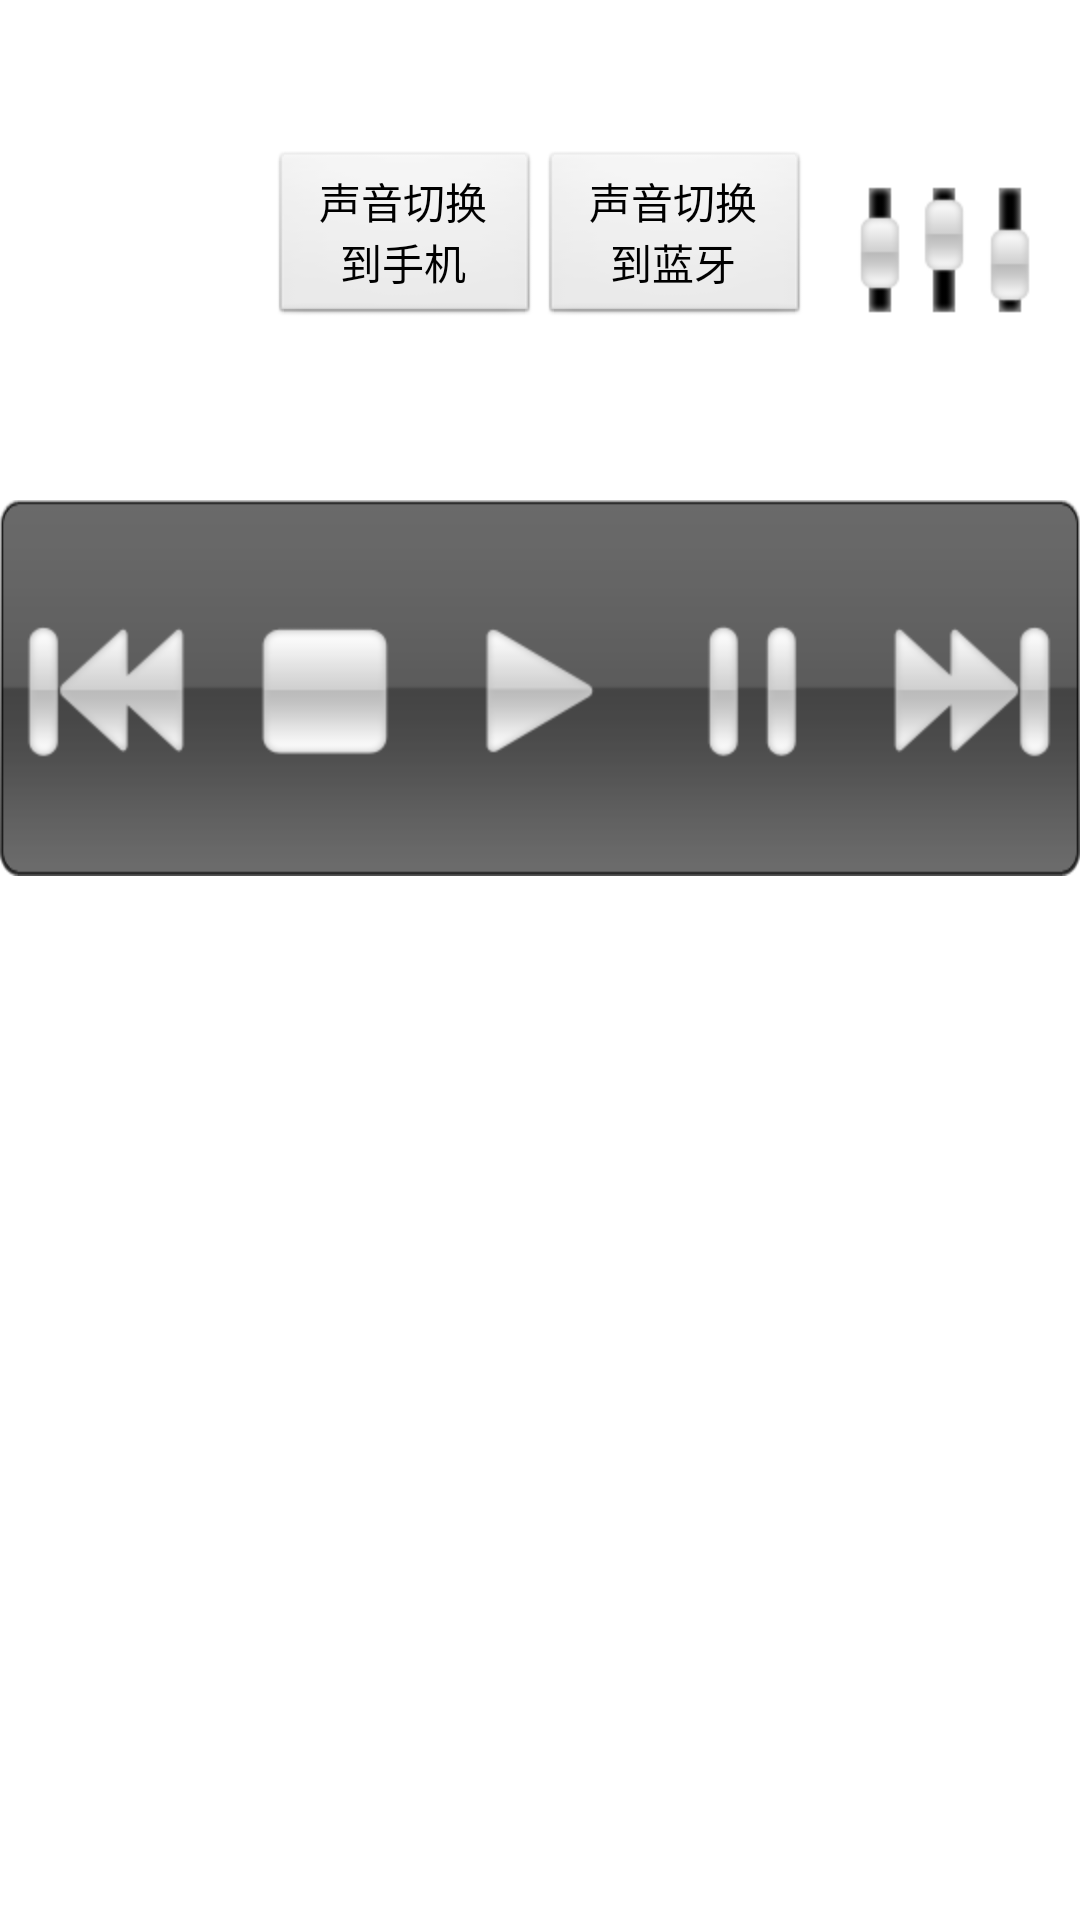

Write the Android layout XML for this screen, with the resource values it uses.
<!-- AndroidManifest.xml: application theme AppTheme -->
<!-- res/layout/avrcp_fragment.xml -->
<?xml version="1.0" encoding="utf-8"?>

<LinearLayout xmlns:android="http://schemas.android.com/apk/res/android"
    android:layout_width="match_parent"
    android:layout_height="match_parent"
    android:orientation="vertical">

    <LinearLayout
        android:layout_width="match_parent"
        android:layout_height="wrap_content"
        android:layout_gravity="top|center"
        android:layout_marginTop="50dp"
        android:orientation="horizontal"
        android:paddingBottom="50dp">

        <TextView
            android:id="@+id/audio_playstats"
            android:layout_width="0dp"
            android:layout_height="wrap_content"
            android:layout_gravity="center"
            android:layout_weight="1"
            android:gravity="center"
            android:textSize="@dimen/text_middle_size" />

        <Button
            android:id="@+id/btn_voiceToPhone"
            android:text="声音切换到手机"
            android:layout_width="0dp"
            android:layout_height="wrap_content"
            android:layout_weight="1" />

        <Button
            android:id="@+id/btn_voiceToBT"
            android:text="声音切换到蓝牙"
            android:layout_width="0dp"
            android:layout_height="wrap_content"
            android:layout_weight="1" />

        <ImageButton
            android:id="@+id/audio_set"
            android:layout_width="0dp"
            android:layout_height="wrap_content"
            android:layout_gravity="center"
            android:layout_weight="1"
            android:background="#00000000"
            android:gravity="center"
            android:src="@drawable/btn_audio_set" />
    </LinearLayout>


    <LinearLayout
        android:layout_width="wrap_content"
        android:layout_height="wrap_content"
        android:layout_gravity="center"
        android:background="@drawable/avrcp_bg"
        android:orientation="horizontal">

        <ImageButton
            android:id="@+id/avrcp_play_pre"
            android:layout_width="wrap_content"
            android:layout_height="wrap_content"
            android:layout_gravity="center_vertical"
            android:layout_weight="1"
            android:background="#00000000"
            android:src="@drawable/btn_play_prev" />

        <ImageButton
            android:id="@+id/avrcp_stop"
            android:layout_width="wrap_content"
            android:layout_height="wrap_content"
            android:layout_gravity="center_vertical"
            android:layout_weight="1"
            android:background="#00000000"
            android:src="@drawable/btn_stop" />

        <ImageButton
            android:id="@+id/avrcp_play_pause"
            android:layout_width="wrap_content"
            android:layout_height="wrap_content"
            android:layout_gravity="center_vertical"
            android:layout_weight="1"
            android:background="#00000000"
            android:src="@drawable/btn_play" />

        <ImageButton
            android:id="@+id/avrcp_pause"
            android:layout_width="wrap_content"
            android:layout_height="wrap_content"
            android:layout_gravity="center_vertical"
            android:layout_weight="1"
            android:background="#00000000"
            android:src="@drawable/btn_pause" />

        <ImageButton
            android:id="@+id/avrcp_play_next"
            android:layout_width="wrap_content"
            android:layout_height="wrap_content"
            android:layout_gravity="center_vertical"
            android:layout_weight="1"
            android:background="#00000000"
            android:src="@drawable/btn_play_next" />
    </LinearLayout>
</LinearLayout>
<!-- resources referenced by this layout -->
<resources>
  <dimen name="text_middle_size">15dip</dimen>
  <!-- drawable avrcp_bg: png bitmap (drawable-hdpi, 2279 bytes) -->
  <!-- drawable btn_audio_set (drawable) -->
  ﻿<?xml version="1.0" encoding="utf-8"?>
  
  <selector xmlns:android="http://schemas.android.com/apk/res/android">
      <item android:state_pressed="true" android:drawable="@drawable/audio_set_down" />
      <item android:state_focused="true" android:drawable="@drawable/audio_set_down" /> 
      <item  android:drawable="@drawable/audio_set_up" />
  </selector>
  <!-- drawable btn_pause (drawable) -->
  ﻿<?xml version="1.0" encoding="utf-8"?>
  
  <selector xmlns:android="http://schemas.android.com/apk/res/android">
      <item android:state_pressed="true" android:drawable="@drawable/btn_pause_down" />
      <item android:state_focused="true" android:drawable="@drawable/btn_pause_down" /> 
      <item  android:drawable="@drawable/btn_pause_up" />
  </selector>
  <!-- drawable btn_play (drawable) -->
  ﻿<?xml version="1.0" encoding="utf-8"?>
  
  <selector xmlns:android="http://schemas.android.com/apk/res/android">
      <item android:state_pressed="true" android:drawable="@drawable/btn_play_down" />
      <item android:state_focused="true" android:drawable="@drawable/btn_play_down" /> 
      <item  android:drawable="@drawable/btn_play_up" />
  </selector>
  <!-- drawable btn_play_next (drawable) -->
  ﻿<?xml version="1.0" encoding="utf-8"?>
  
  <selector xmlns:android="http://schemas.android.com/apk/res/android">
      <item android:state_pressed="true" android:drawable="@drawable/btn_play_next_down" />
      <item android:state_focused="true" android:drawable="@drawable/btn_play_next_down" /> 
      <item  android:drawable="@drawable/btn_play_next_up" />
  </selector>
  <!-- drawable btn_play_prev (drawable) -->
  ﻿<?xml version="1.0" encoding="utf-8"?>
  
  <selector xmlns:android="http://schemas.android.com/apk/res/android">
      <item android:state_pressed="true" android:drawable="@drawable/btn_play_prev_down" />
      <item android:state_focused="true" android:drawable="@drawable/btn_play_prev_down" /> 
      <item  android:drawable="@drawable/btn_play_prev_up" />
  </selector>
  <!-- drawable btn_stop (drawable) -->
  ﻿<?xml version="1.0" encoding="utf-8"?>
  
  <selector xmlns:android="http://schemas.android.com/apk/res/android">
      <item android:state_pressed="true" android:drawable="@drawable/btn_stop_down" />
      <item android:state_focused="true" android:drawable="@drawable/btn_stop_down" /> 
      <item  android:drawable="@drawable/btn_stop_up" />
  </selector>
  <style name="AppTheme" parent="android:Theme.Light" />
  <!-- drawable audio_set_down: png bitmap (drawable-hdpi, 6816 bytes) -->
  <!-- drawable audio_set_up: png bitmap (drawable-hdpi, 2361 bytes) -->
  <!-- drawable btn_pause_down: png bitmap (drawable-hdpi, 2192 bytes) -->
  <!-- drawable btn_pause_up: png bitmap (drawable-hdpi, 1381 bytes) -->
  <!-- drawable btn_play_down: png bitmap (drawable-hdpi, 2895 bytes) -->
  <!-- drawable btn_play_up: png bitmap (drawable-hdpi, 1743 bytes) -->
  <!-- drawable btn_play_next_down: png bitmap (drawable-hdpi, 5132 bytes) -->
  <!-- drawable btn_play_next_up: png bitmap (drawable-hdpi, 2778 bytes) -->
  <!-- drawable btn_play_prev_down: png bitmap (drawable-hdpi, 5139 bytes) -->
  <!-- drawable btn_play_prev_up: png bitmap (drawable-hdpi, 2827 bytes) -->
  <!-- drawable btn_stop_down: png bitmap (drawable-hdpi, 1959 bytes) -->
  <!-- drawable btn_stop_up: png bitmap (drawable-hdpi, 1239 bytes) -->
</resources>
